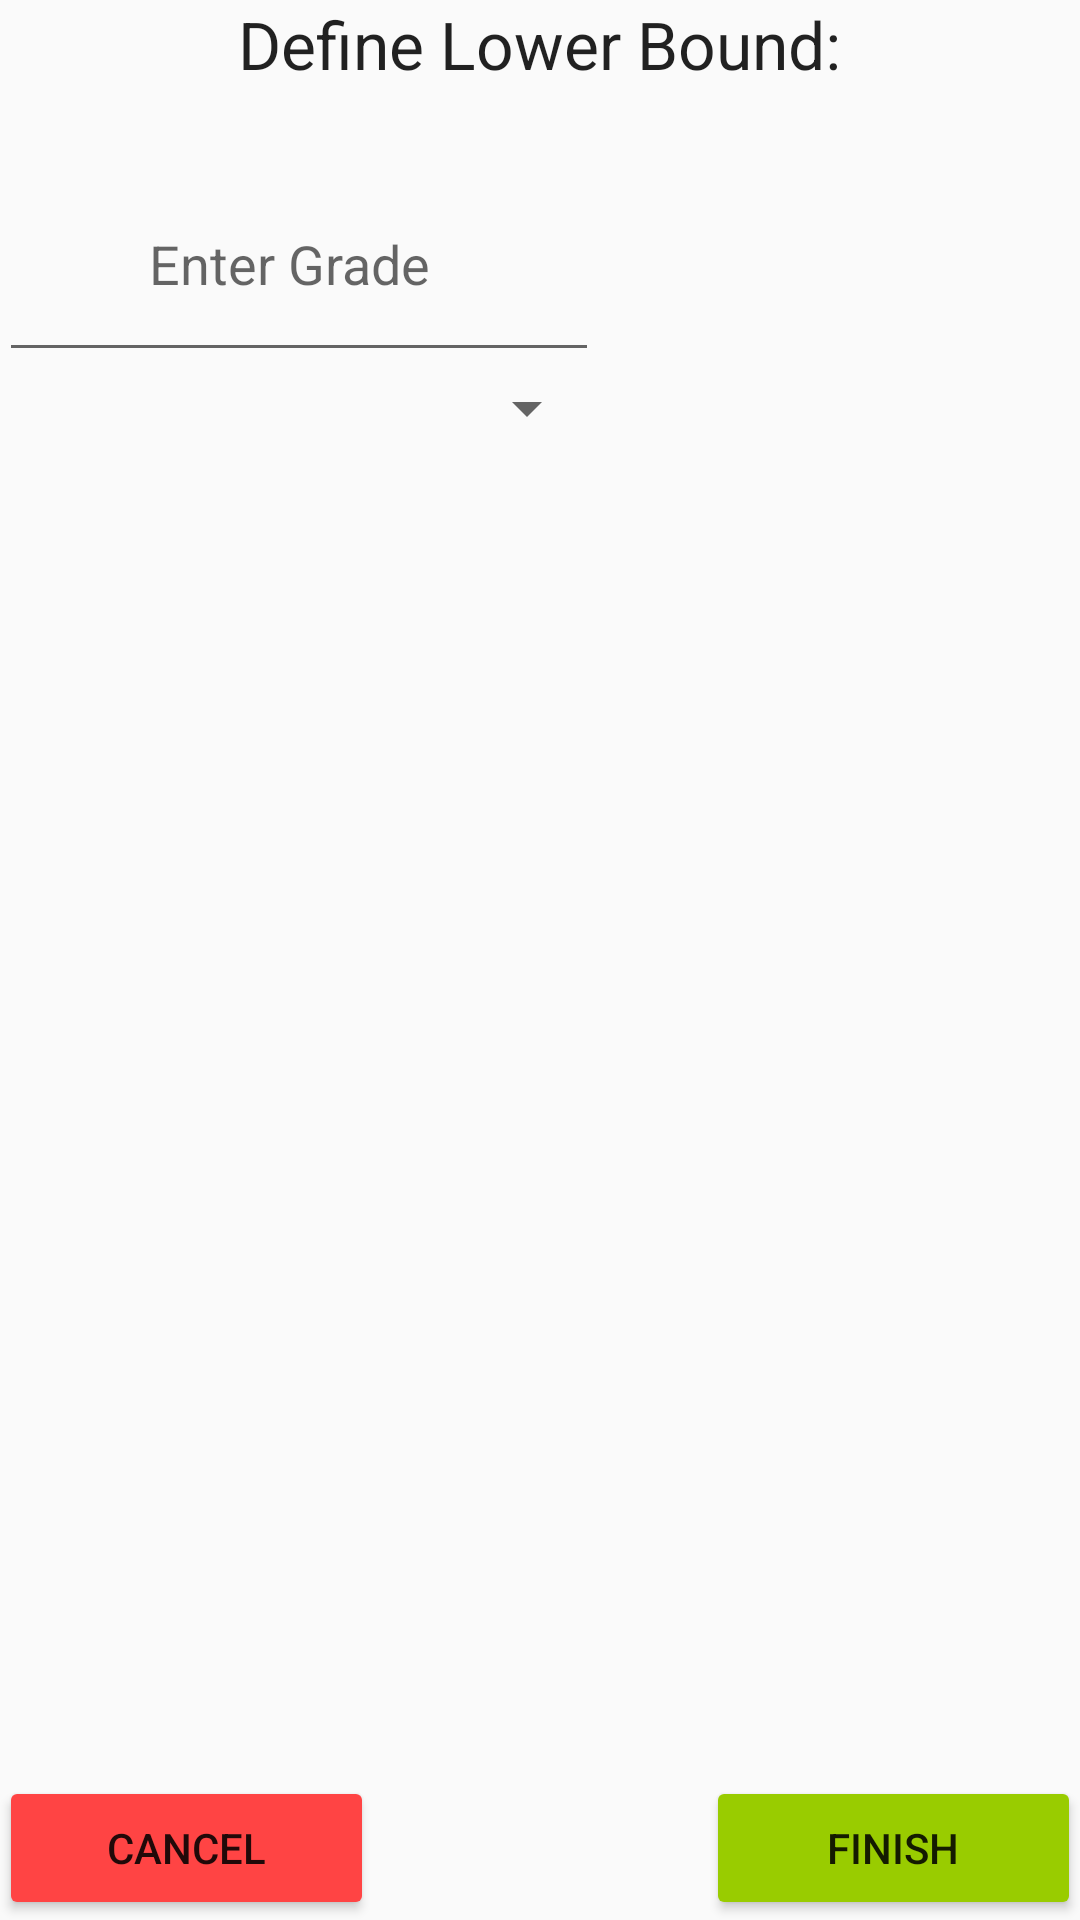

This screen was rendered from an Android layout file. Write that file and the resources it references.
<!-- AndroidManifest.xml: application theme AppTheme -->
<!-- res/layout/activity_grade_spinner_test.xml -->
<?xml version="1.0" encoding="utf-8"?>
<RelativeLayout
    xmlns:android="http://schemas.android.com/apk/res/android"
    xmlns:tools="http://schemas.android.com/tools"
    android:layout_width="match_parent"
    android:layout_height="match_parent"
    android:paddingBottom="@dimen/activity_vertical_margin"
    android:paddingLeft="@dimen/activity_horizontal_margin"
    android:paddingRight="@dimen/activity_horizontal_margin"
    android:paddingTop="@dimen/activity_vertical_margin"
    tools:context=".CourseSeqPlusMinus">

    <Spinner
        android:layout_width="200dp"
        android:layout_height="wrap_content"
        android:id="@+id/letterspinner"

        android:layout_below="@+id/inputgradeplusminus"
        android:layout_alignStart="@+id/inputgradeplusminus"
        />

    <EditText
        android:layout_width="200dp"
        android:layout_height="75dp"
        android:hint="Enter Grade"
        android:paddingLeft="50dp"
        android:maxLength="5"
        android:inputType="numberDecimal"
        android:ems="10"
        android:id="@+id/inputgradeplusminus"
        android:layout_marginTop="49dp"
        android:layout_alignParentTop="true"
        android:layout_alignParentStart="true"/>

    <ListView
        android:layout_width="wrap_content"
        android:layout_height="wrap_content"
        android:id="@+id/letterassignmentsLV"
        android:layout_alignTop="@+id/inputgradeplusminus"
        android:layout_alignParentEnd="true"
        android:layout_toEndOf="@+id/letterspinner"
        android:layout_above="@+id/finalbutton"/>
    <Button
        style="?android:attr/buttonStyleSmall"
        android:layout_width="125dp"
        android:layout_height="wrap_content"
        android:text="Finish"
        android:backgroundTint="@android:color/holo_green_light"
        android:id="@+id/finalbutton"
        android:layout_alignParentBottom="true"
        android:layout_alignParentEnd="true"/>
    <Button
        style="?android:attr/buttonStyleSmall"
        android:layout_width="125dp"
        android:layout_height="wrap_content"
        android:text="Cancel"
        android:backgroundTint="@android:color/holo_red_light"
        android:id="@+id/cancelbuttonplusminus"


        android:layout_alignParentBottom="true"
        android:layout_alignParentStart="true"/>

    <TextView
        android:layout_width="wrap_content"
        android:layout_height="wrap_content"
        android:textAppearance="?android:attr/textAppearanceLarge"
        android:text="Define Lower Bound:"
        android:id="@+id/textView2"
        android:layout_alignParentTop="true"
        android:layout_centerHorizontal="true"/>
</RelativeLayout>
<!-- resources referenced by this layout -->
<resources>
  <style name="AppTheme" parent="Theme.AppCompat.Light.DarkActionBar">
          
          <item name="colorPrimary">@color/actionbarColor</item>
          <item name="colorPrimaryDark">@color/backgroundTopColor</item>
          <item name="colorAccent">@color/colorAccent</item>
  
      </style>
  <color name="actionbarColor">#CD4449</color>
  <color name="backgroundTopColor">#C43439</color>
  <color name="colorAccent">#FF4081</color>
</resources>
